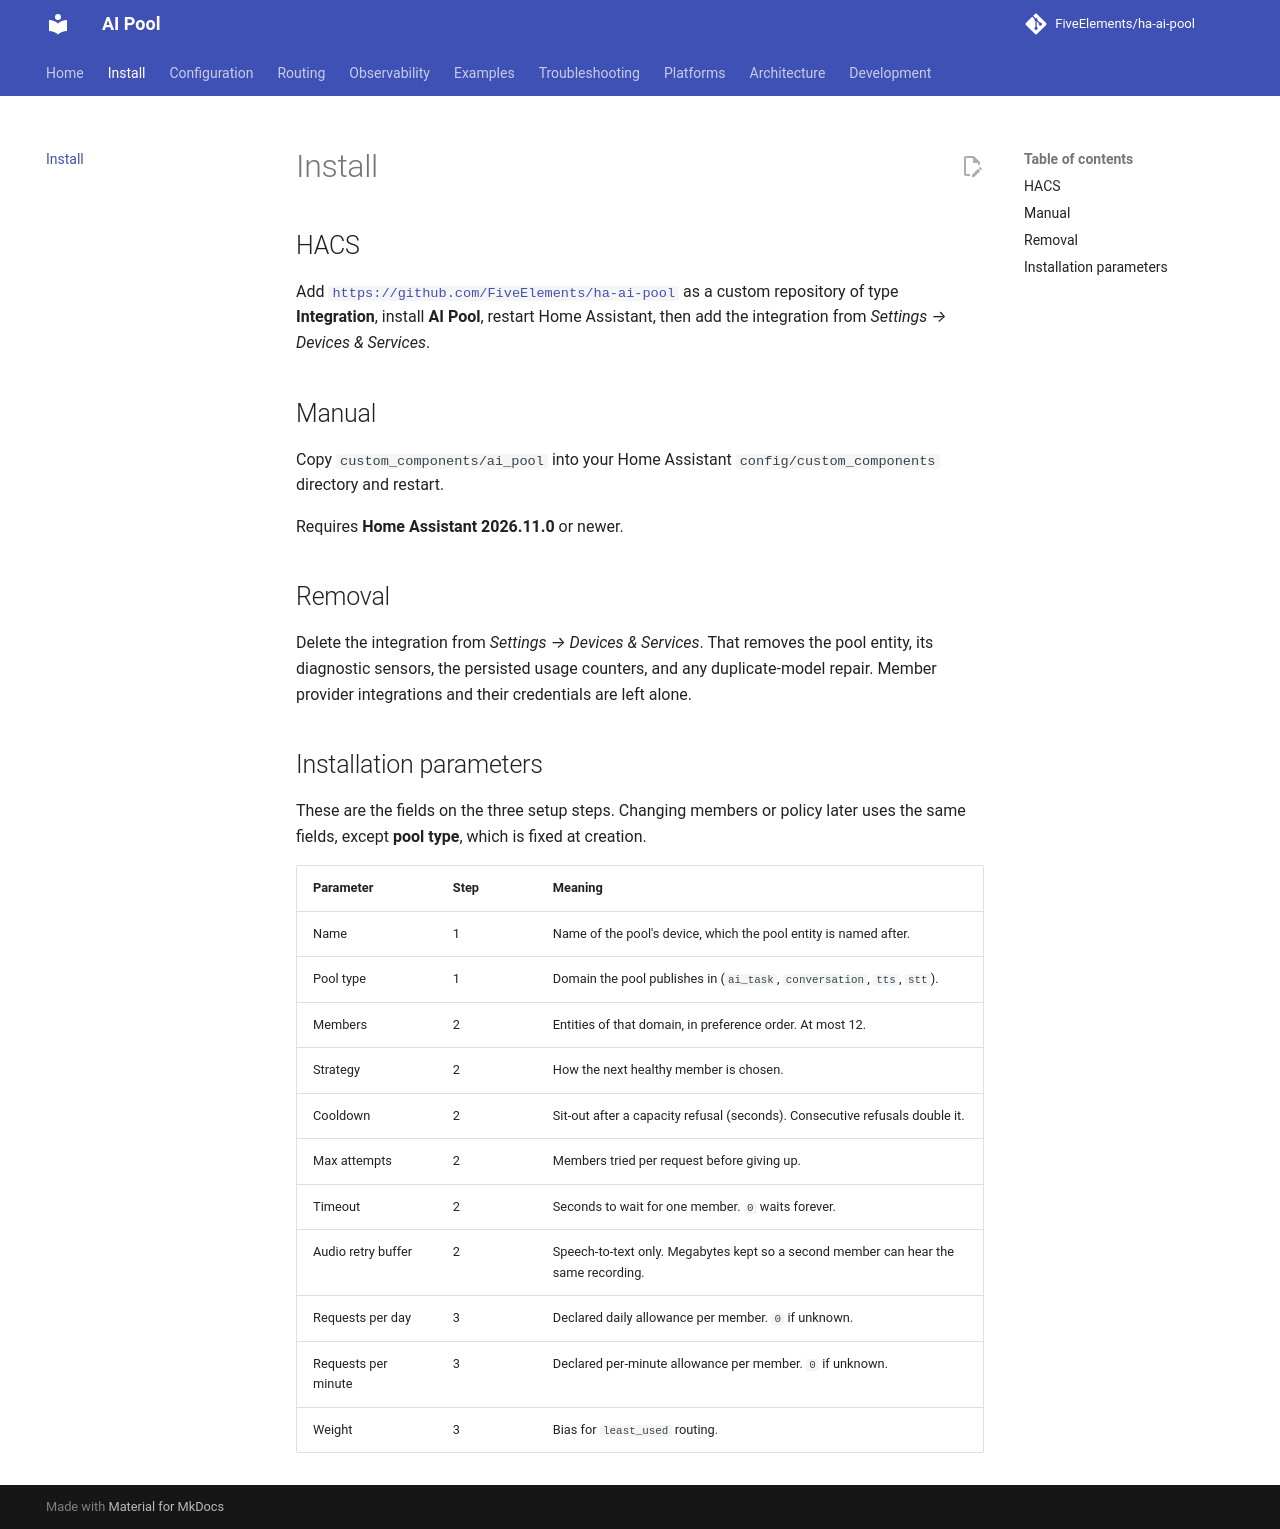

repository: FiveElements/ha-ai-pool · page: install/index.html · generator: mkdocs

# Install

## HACS

Add [`https://github.com/FiveElements/ha-ai-pool`](https://github.com/FiveElements/ha-ai-pool)
as a custom repository of type **Integration**, install **AI Pool**, restart
Home Assistant, then add the integration from *Settings → Devices & Services*.

## Manual

Copy `custom_components/ai_pool` into your Home Assistant
`config/custom_components` directory and restart.

Requires **Home Assistant 2026.11.0** or newer.

## Removal

Delete the integration from *Settings → Devices & Services*. That removes the
pool entity, its diagnostic sensors, the persisted usage counters, and any
duplicate-model repair. Member provider integrations and their credentials are
left alone.

## Installation parameters

These are the fields on the three setup steps. Changing members or policy later
uses the same fields, except **pool type**, which is fixed at creation.

| Parameter | Step | Meaning |
| --------- | ---- | ------- |
| Name | 1 | Name of the pool's device, which the pool entity is named after. |
| Pool type | 1 | Domain the pool publishes in (`ai_task`, `conversation`, `tts`, `stt`). |
| Members | 2 | Entities of that domain, in preference order. At most 12. |
| Strategy | 2 | How the next healthy member is chosen. |
| Cooldown | 2 | Sit-out after a capacity refusal (seconds). Consecutive refusals double it. |
| Max attempts | 2 | Members tried per request before giving up. |
| Timeout | 2 | Seconds to wait for one member. `0` waits forever. |
| Audio retry buffer | 2 | Speech-to-text only. Megabytes kept so a second member can hear the same recording. |
| Requests per day | 3 | Declared daily allowance per member. `0` if unknown. |
| Requests per minute | 3 | Declared per-minute allowance per member. `0` if unknown. |
| Weight | 3 | Bias for `least_used` routing. |
